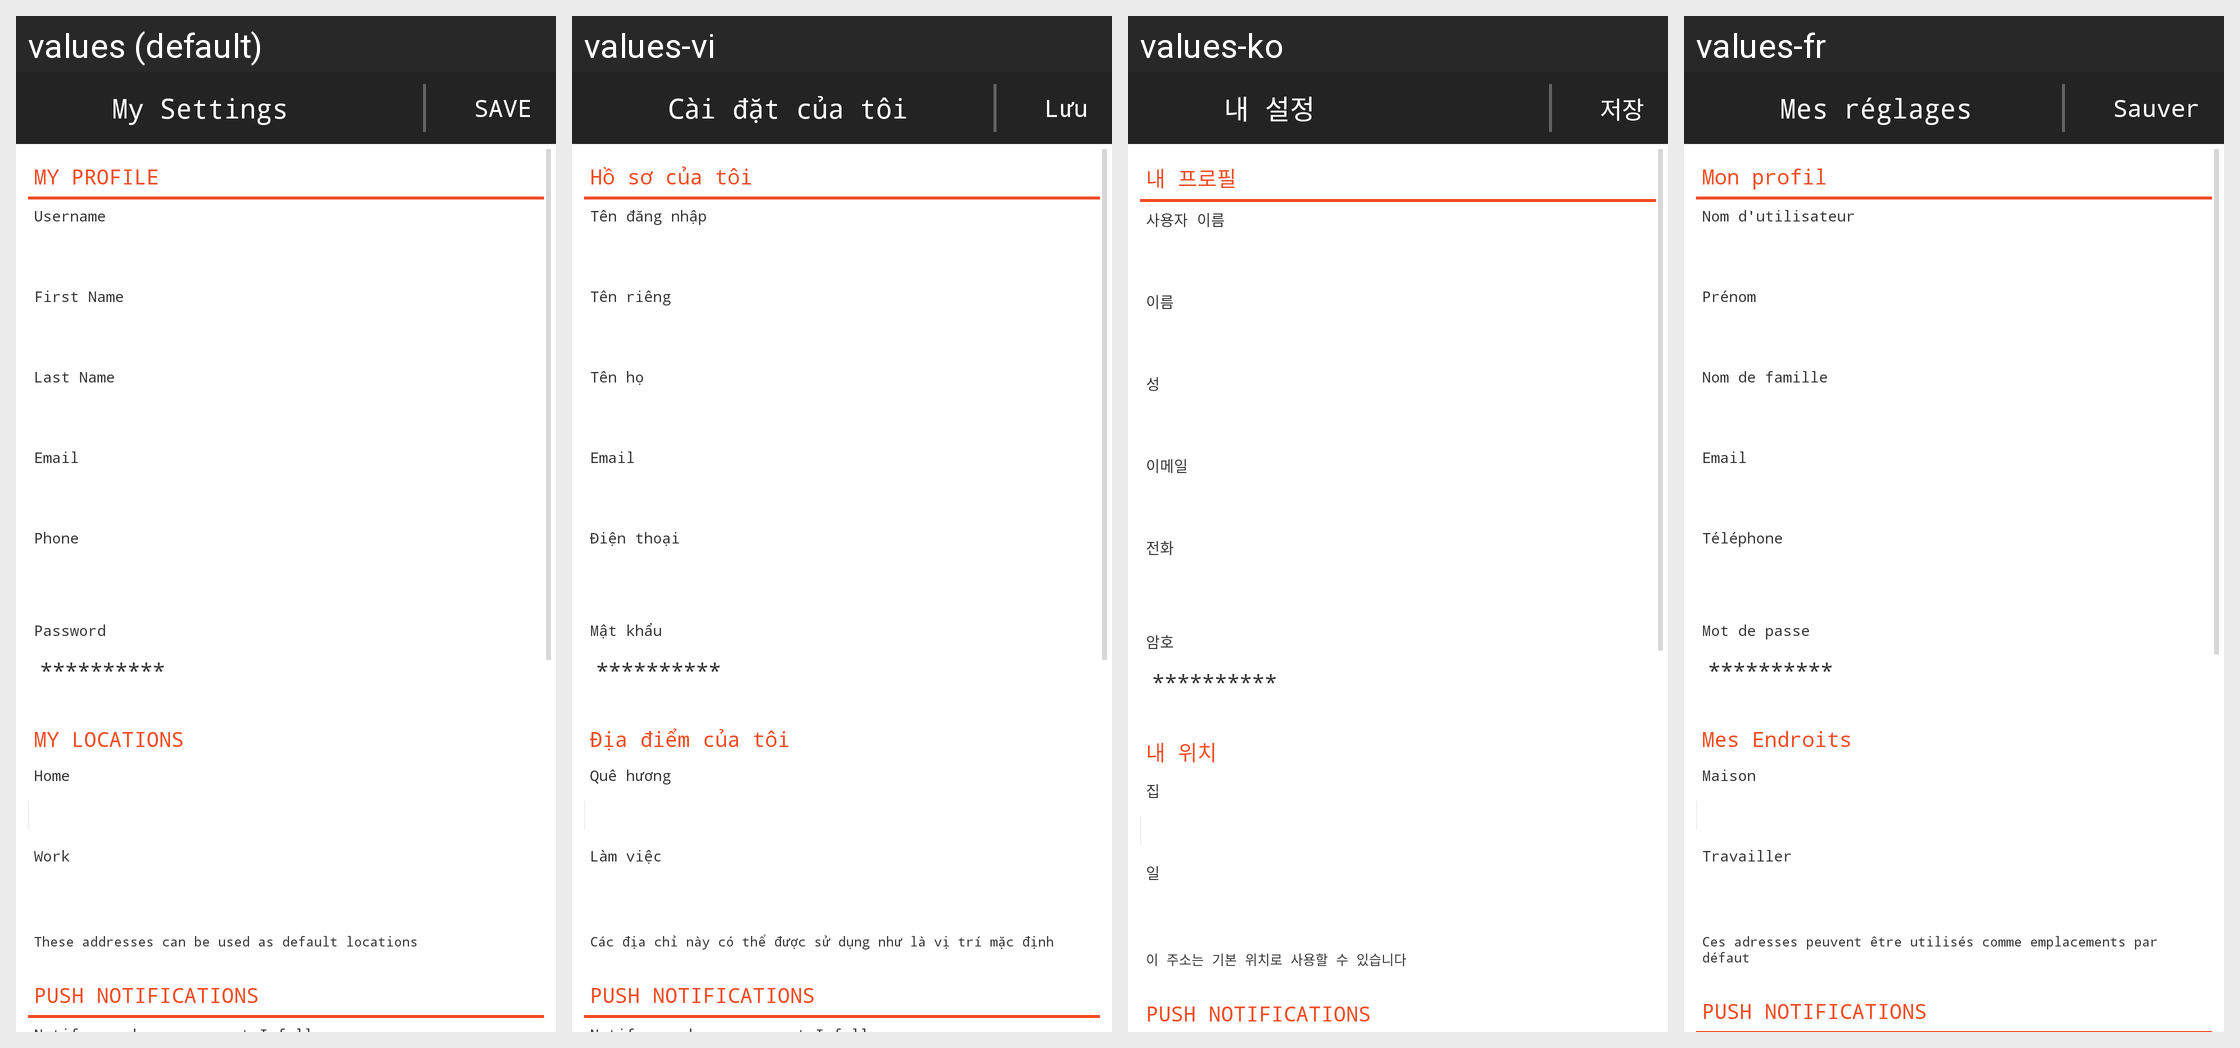

The Android screen above is rendered under several locales of the same app. Produce the string resources it draws, with the default and per-locale values.
Android screen res/layout/usersettings.xml rendered under 4 locales, left to right: values (default), values-vi, values-ko, values-fr. Device: Nexus 5 (rendered at 1080×1920; each locale shown at half size, 540×960, under a caption strip naming it); theme MainTheme.
Other locales in the repository, not shown: values-ar, values-de, values-el, values-en, values-es, values-hi, values-it, values-ja, values-pl, values-pt, values-ru, values-sr, values-tr, values-zh.
Strings drawn on this screen, with the default value and each locale's value (text and hints the layout hard-codes, and strings that could not be matched under every locale, appear in the picture but are not listed):

mySettings
  values: My Settings
  values-vi: Cài đặt của tôi
  values-ko: 내 설정
  values-fr: Mes réglages

save
  values: SAVE
  values-vi: Lưu
  values-ko: 저장
  values-fr: Sauver

myProfile
  values: MY PROFILE
  values-vi: Hồ sơ của tôi
  values-ko: 내 프로필
  values-fr: Mon profil

username
  values: Username
  values-vi: Tên đăng nhập
  values-ko: 사용자 이름
  values-fr: Nom d'utilisateur

firstName
  values: First Name
  values-vi: Tên riêng
  values-ko: 이름
  values-fr: Prénom

lastName
  values: Last Name
  values-vi: Tên họ
  values-ko: 성
  values-fr: Nom de famille

email
  values: Email
  values-vi: Email
  values-ko: 이메일
  values-fr: Email

phone
  values: Phone
  values-vi: Điện thoại
  values-ko: 전화
  values-fr: Téléphone

password
  values: Password
  values-vi: Mật khẩu
  values-ko: 암호
  values-fr: Mot de passe

myLocations
  values: MY LOCATIONS
  values-vi: Địa điểm của tôi
  values-ko: 내 위치
  values-fr: Mes Endroits

home
  values: Home
  values-vi: Quê hương
  values-ko: 집
  values-fr: Maison

work
  values: Work
  values-vi: Làm việc
  values-ko: 일
  values-fr: Travailler

addressDefault
  values: These addresses can be used as default locations
  values-vi: Các địa chỉ này có thể được sử dụng như là vị trí mặc định
  values-ko: 이 주소는 기본 위치로 사용할 수 있습니다
  values-fr: Ces adresses peuvent être utilisés comme emplacements par défaut

pushnotifications
  values: PUSH NOTIFICATIONS
  values-vi: PUSH NOTIFICATIONS  [not translated; the default value is used]
  values-ko: PUSH NOTIFICATIONS  [not translated; the default value is used]
  values-fr: PUSH NOTIFICATIONS  [not translated; the default value is used]
